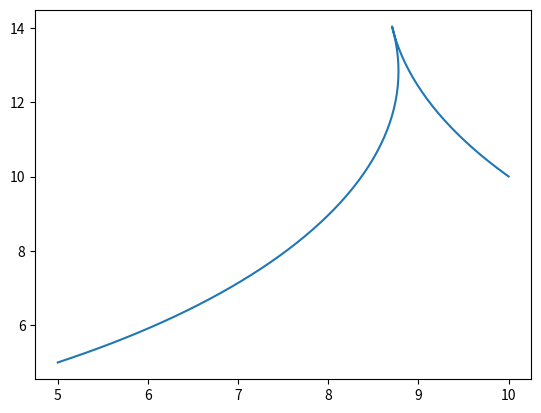

Recreate this plot in Python.
"""
***************************************************************************************/
*    Title: zhm-real MotionPlanning Reeds_shepp implementation
*    Author: zhm-real
*    Date: 2023
* [redacted]
*
***************************************************************************************/
"""



import time
import math
import numpy as np
import matplotlib.pyplot as plt

# parameters initiation
STEP_SIZE = 0.2
MAX_LENGTH = 1000.0
PI = math.pi


# class for PATH element
class PATH:
    def __init__(self, lengths, ctypes, L, x, y, yaw, directions):
        self.lengths = lengths              # lengths of each part of path (+: forward, -: backward) [float]
        self.ctypes = ctypes                # type of each part of the path [string]
        self.L = L                          # total path length [float]
        self.x = x                          # final x positions [m]
        self.y = y                          # final y positions [m]
        self.yaw = yaw                      # final yaw angles [rad]
        self.directions = directions        # forward: 1, backward:-1


def calc_optimal_path(sx, sy, syaw, gx, gy, gyaw, maxc, step_size=STEP_SIZE):
    paths = calc_all_paths(sx, sy, syaw, gx, gy, gyaw, maxc, step_size=step_size)

    minL = paths[0].L
    mini = 0

    for i in range(len(paths)):
        if paths[i].L <= minL:
            minL, mini = paths[i].L, i

    return paths[mini]


def calc_all_paths(sx, sy, syaw, gx, gy, gyaw, maxc, step_size=STEP_SIZE):
    q0 = [sx, sy, syaw]
    q1 = [gx, gy, gyaw]

    paths = generate_path(q0, q1, maxc)

    for path in paths:
        x, y, yaw, directions = \
            generate_local_course(path.L, path.lengths,
                                  path.ctypes, maxc, step_size * maxc)

        # convert global coordinate
        path.x = [math.cos(-q0[2]) * ix + math.sin(-q0[2]) * iy + q0[0] for (ix, iy) in zip(x, y)]
        path.y = [-math.sin(-q0[2]) * ix + math.cos(-q0[2]) * iy + q0[1] for (ix, iy) in zip(x, y)]
        path.yaw = [pi_2_pi(iyaw + q0[2]) for iyaw in yaw]
        path.directions = directions
        path.lengths = [l / maxc for l in path.lengths]
        path.L = path.L / maxc

    return paths


def set_path(paths, lengths, ctypes):
    path = PATH([], [], 0.0, [], [], [], [])
    path.ctypes = ctypes
    path.lengths = lengths

    # check same path exist
    for path_e in paths:
        if path_e.ctypes == path.ctypes:
            if sum([x - y for x, y in zip(path_e.lengths, path.lengths)]) <= 0.01:
                return paths  # not insert path

    path.L = sum([abs(i) for i in lengths])

    if path.L >= MAX_LENGTH:
        return paths

    assert path.L >= 0.01
    paths.append(path)

    return paths


def LSL(x, y, phi):
    u, t = R(x - math.sin(phi), y - 1.0 + math.cos(phi))

    if t >= 0.0:
        v = M(phi - t)
        if v >= 0.0:
            return True, t, u, v

    return False, 0.0, 0.0, 0.0


def LSR(x, y, phi):
    u1, t1 = R(x + math.sin(phi), y - 1.0 - math.cos(phi))
    u1 = u1 ** 2

    if u1 >= 4.0:
        u = math.sqrt(u1 - 4.0)
        theta = math.atan2(2.0, u)
        t = M(t1 + theta)
        v = M(t - phi)

        if t >= 0.0 and v >= 0.0:
            return True, t, u, v

    return False, 0.0, 0.0, 0.0


def LRL(x, y, phi):
    u1, t1 = R(x - math.sin(phi), y - 1.0 + math.cos(phi))

    if u1 <= 4.0:
        u = -2.0 * math.asin(0.25 * u1)
        t = M(t1 + 0.5 * u + PI)
        v = M(phi - t + u)

        if t >= 0.0 and u <= 0.0:
            return True, t, u, v

    return False, 0.0, 0.0, 0.0


def SCS(x, y, phi, paths):
    flag, t, u, v = SLS(x, y, phi)

    if flag:
        paths = set_path(paths, [t, u, v], ["S", "WB", "S"])

    flag, t, u, v = SLS(x, -y, -phi)
    if flag:
        paths = set_path(paths, [t, u, v], ["S", "R", "S"])

    return paths


def SLS(x, y, phi):
    phi = M(phi)

    if y > 0.0 and 0.0 < phi < PI * 0.99:
        xd = -y / math.tan(phi) + x
        t = xd - math.tan(phi / 2.0)
        u = phi
        v = math.sqrt((x - xd) ** 2 + y ** 2) - math.tan(phi / 2.0)
        return True, t, u, v
    elif y < 0.0 and 0.0 < phi < PI * 0.99:
        xd = -y / math.tan(phi) + x
        t = xd - math.tan(phi / 2.0)
        u = phi
        v = -math.sqrt((x - xd) ** 2 + y ** 2) - math.tan(phi / 2.0)
        return True, t, u, v

    return False, 0.0, 0.0, 0.0


def CSC(x, y, phi, paths):
    flag, t, u, v = LSL(x, y, phi)
    if flag:
        paths = set_path(paths, [t, u, v], ["WB", "S", "WB"])

    flag, t, u, v = LSL(-x, y, -phi)
    if flag:
        paths = set_path(paths, [-t, -u, -v], ["WB", "S", "WB"])

    flag, t, u, v = LSL(x, -y, -phi)
    if flag:
        paths = set_path(paths, [t, u, v], ["R", "S", "R"])

    flag, t, u, v = LSL(-x, -y, phi)
    if flag:
        paths = set_path(paths, [-t, -u, -v], ["R", "S", "R"])

    flag, t, u, v = LSR(x, y, phi)
    if flag:
        paths = set_path(paths, [t, u, v], ["WB", "S", "R"])

    flag, t, u, v = LSR(-x, y, -phi)
    if flag:
        paths = set_path(paths, [-t, -u, -v], ["WB", "S", "R"])

    flag, t, u, v = LSR(x, -y, -phi)
    if flag:
        paths = set_path(paths, [t, u, v], ["R", "S", "WB"])

    flag, t, u, v = LSR(-x, -y, phi)
    if flag:
        paths = set_path(paths, [-t, -u, -v], ["R", "S", "WB"])

    return paths


def CCC(x, y, phi, paths):
    flag, t, u, v = LRL(x, y, phi)
    if flag:
        paths = set_path(paths, [t, u, v], ["WB", "R", "WB"])

    flag, t, u, v = LRL(-x, y, -phi)
    if flag:
        paths = set_path(paths, [-t, -u, -v], ["WB", "R", "WB"])

    flag, t, u, v = LRL(x, -y, -phi)
    if flag:
        paths = set_path(paths, [t, u, v], ["R", "WB", "R"])

    flag, t, u, v = LRL(-x, -y, phi)
    if flag:
        paths = set_path(paths, [-t, -u, -v], ["R", "WB", "R"])

    # backwards
    xb = x * math.cos(phi) + y * math.sin(phi)
    yb = x * math.sin(phi) - y * math.cos(phi)

    flag, t, u, v = LRL(xb, yb, phi)
    if flag:
        paths = set_path(paths, [v, u, t], ["WB", "R", "WB"])

    flag, t, u, v = LRL(-xb, yb, -phi)
    if flag:
        paths = set_path(paths, [-v, -u, -t], ["WB", "R", "WB"])

    flag, t, u, v = LRL(xb, -yb, -phi)
    if flag:
        paths = set_path(paths, [v, u, t], ["R", "WB", "R"])

    flag, t, u, v = LRL(-xb, -yb, phi)
    if flag:
        paths = set_path(paths, [-v, -u, -t], ["R", "WB", "R"])

    return paths


def calc_tauOmega(u, v, xi, eta, phi):
    delta = M(u - v)
    A = math.sin(u) - math.sin(delta)
    B = math.cos(u) - math.cos(delta) - 1.0

    t1 = math.atan2(eta * A - xi * B, xi * A + eta * B)
    t2 = 2.0 * (math.cos(delta) - math.cos(v) - math.cos(u)) + 3.0

    if t2 < 0:
        tau = M(t1 + PI)
    else:
        tau = M(t1)

    omega = M(tau - u + v - phi)

    return tau, omega


def LRLRn(x, y, phi):
    xi = x + math.sin(phi)
    eta = y - 1.0 - math.cos(phi)
    rho = 0.25 * (2.0 + math.sqrt(xi * xi + eta * eta))

    if rho <= 1.0:
        u = math.acos(rho)
        t, v = calc_tauOmega(u, -u, xi, eta, phi)
        if t >= 0.0 and v <= 0.0:
            return True, t, u, v

    return False, 0.0, 0.0, 0.0


def LRLRp(x, y, phi):
    xi = x + math.sin(phi)
    eta = y - 1.0 - math.cos(phi)
    rho = (20.0 - xi * xi - eta * eta) / 16.0

    if 0.0 <= rho <= 1.0:
        u = -math.acos(rho)
        if u >= -0.5 * PI:
            t, v = calc_tauOmega(u, u, xi, eta, phi)
            if t >= 0.0 and v >= 0.0:
                return True, t, u, v

    return False, 0.0, 0.0, 0.0


def CCCC(x, y, phi, paths):
    flag, t, u, v = LRLRn(x, y, phi)
    if flag:
        paths = set_path(paths, [t, u, -u, v], ["WB", "R", "WB", "R"])

    flag, t, u, v = LRLRn(-x, y, -phi)
    if flag:
        paths = set_path(paths, [-t, -u, u, -v], ["WB", "R", "WB", "R"])

    flag, t, u, v = LRLRn(x, -y, -phi)
    if flag:
        paths = set_path(paths, [t, u, -u, v], ["R", "WB", "R", "WB"])

    flag, t, u, v = LRLRn(-x, -y, phi)
    if flag:
        paths = set_path(paths, [-t, -u, u, -v], ["R", "WB", "R", "WB"])

    flag, t, u, v = LRLRp(x, y, phi)
    if flag:
        paths = set_path(paths, [t, u, u, v], ["WB", "R", "WB", "R"])

    flag, t, u, v = LRLRp(-x, y, -phi)
    if flag:
        paths = set_path(paths, [-t, -u, -u, -v], ["WB", "R", "WB", "R"])

    flag, t, u, v = LRLRp(x, -y, -phi)
    if flag:
        paths = set_path(paths, [t, u, u, v], ["R", "WB", "R", "WB"])

    flag, t, u, v = LRLRp(-x, -y, phi)
    if flag:
        paths = set_path(paths, [-t, -u, -u, -v], ["R", "WB", "R", "WB"])

    return paths


def LRSR(x, y, phi):
    xi = x + math.sin(phi)
    eta = y - 1.0 - math.cos(phi)
    rho, theta = R(-eta, xi)

    if rho >= 2.0:
        t = theta
        u = 2.0 - rho
        v = M(t + 0.5 * PI - phi)
        if t >= 0.0 and u <= 0.0 and v <= 0.0:
            return True, t, u, v

    return False, 0.0, 0.0, 0.0


def LRSL(x, y, phi):
    xi = x - math.sin(phi)
    eta = y - 1.0 + math.cos(phi)
    rho, theta = R(xi, eta)

    if rho >= 2.0:
        r = math.sqrt(rho * rho - 4.0)
        u = 2.0 - r
        t = M(theta + math.atan2(r, -2.0))
        v = M(phi - 0.5 * PI - t)
        if t >= 0.0 and u <= 0.0 and v <= 0.0:
            return True, t, u, v

    return False, 0.0, 0.0, 0.0


def CCSC(x, y, phi, paths):
    flag, t, u, v = LRSL(x, y, phi)
    if flag:
        paths = set_path(paths, [t, -0.5 * PI, u, v], ["WB", "R", "S", "WB"])

    flag, t, u, v = LRSL(-x, y, -phi)
    if flag:
        paths = set_path(paths, [-t, 0.5 * PI, -u, -v], ["WB", "R", "S", "WB"])

    flag, t, u, v = LRSL(x, -y, -phi)
    if flag:
        paths = set_path(paths, [t, -0.5 * PI, u, v], ["R", "WB", "S", "R"])

    flag, t, u, v = LRSL(-x, -y, phi)
    if flag:
        paths = set_path(paths, [-t, 0.5 * PI, -u, -v], ["R", "WB", "S", "R"])

    flag, t, u, v = LRSR(x, y, phi)
    if flag:
        paths = set_path(paths, [t, -0.5 * PI, u, v], ["WB", "R", "S", "R"])

    flag, t, u, v = LRSR(-x, y, -phi)
    if flag:
        paths = set_path(paths, [-t, 0.5 * PI, -u, -v], ["WB", "R", "S", "R"])

    flag, t, u, v = LRSR(x, -y, -phi)
    if flag:
        paths = set_path(paths, [t, -0.5 * PI, u, v], ["R", "WB", "S", "WB"])

    flag, t, u, v = LRSR(-x, -y, phi)
    if flag:
        paths = set_path(paths, [-t, 0.5 * PI, -u, -v], ["R", "WB", "S", "WB"])

    # backwards
    xb = x * math.cos(phi) + y * math.sin(phi)
    yb = x * math.sin(phi) - y * math.cos(phi)

    flag, t, u, v = LRSL(xb, yb, phi)
    if flag:
        paths = set_path(paths, [v, u, -0.5 * PI, t], ["WB", "S", "R", "WB"])

    flag, t, u, v = LRSL(-xb, yb, -phi)
    if flag:
        paths = set_path(paths, [-v, -u, 0.5 * PI, -t], ["WB", "S", "R", "WB"])

    flag, t, u, v = LRSL(xb, -yb, -phi)
    if flag:
        paths = set_path(paths, [v, u, -0.5 * PI, t], ["R", "S", "WB", "R"])

    flag, t, u, v = LRSL(-xb, -yb, phi)
    if flag:
        paths = set_path(paths, [-v, -u, 0.5 * PI, -t], ["R", "S", "WB", "R"])

    flag, t, u, v = LRSR(xb, yb, phi)
    if flag:
        paths = set_path(paths, [v, u, -0.5 * PI, t], ["R", "S", "R", "WB"])

    flag, t, u, v = LRSR(-xb, yb, -phi)
    if flag:
        paths = set_path(paths, [-v, -u, 0.5 * PI, -t], ["R", "S", "R", "WB"])

    flag, t, u, v = LRSR(xb, -yb, -phi)
    if flag:
        paths = set_path(paths, [v, u, -0.5 * PI, t], ["WB", "S", "WB", "R"])

    flag, t, u, v = LRSR(-xb, -yb, phi)
    if flag:
        paths = set_path(paths, [-v, -u, 0.5 * PI, -t], ["WB", "S", "WB", "R"])

    return paths


def LRSLR(x, y, phi):
    # formula 8.11 *** TYPO IN PAPER ***
    xi = x + math.sin(phi)
    eta = y - 1.0 - math.cos(phi)
    rho, theta = R(xi, eta)

    if rho >= 2.0:
        u = 4.0 - math.sqrt(rho * rho - 4.0)
        if u <= 0.0:
            t = M(math.atan2((4.0 - u) * xi - 2.0 * eta, -2.0 * xi + (u - 4.0) * eta))
            v = M(t - phi)

            if t >= 0.0 and v >= 0.0:
                return True, t, u, v

    return False, 0.0, 0.0, 0.0


def CCSCC(x, y, phi, paths):
    flag, t, u, v = LRSLR(x, y, phi)
    if flag:
        paths = set_path(paths, [t, -0.5 * PI, u, -0.5 * PI, v], ["WB", "R", "S", "WB", "R"])

    flag, t, u, v = LRSLR(-x, y, -phi)
    if flag:
        paths = set_path(paths, [-t, 0.5 * PI, -u, 0.5 * PI, -v], ["WB", "R", "S", "WB", "R"])

    flag, t, u, v = LRSLR(x, -y, -phi)
    if flag:
        paths = set_path(paths, [t, -0.5 * PI, u, -0.5 * PI, v], ["R", "WB", "S", "R", "WB"])

    flag, t, u, v = LRSLR(-x, -y, phi)
    if flag:
        paths = set_path(paths, [-t, 0.5 * PI, -u, 0.5 * PI, -v], ["R", "WB", "S", "R", "WB"])

    return paths


def generate_local_course(L, lengths, mode, maxc, step_size):
    point_num = int(L / step_size) + len(lengths) + 3

    px = [0.0 for _ in range(point_num)]
    py = [0.0 for _ in range(point_num)]
    pyaw = [0.0 for _ in range(point_num)]
    directions = [0 for _ in range(point_num)]
    ind = 1

    if lengths[0] > 0.0:
        directions[0] = 1
    else:
        directions[0] = -1

    if lengths[0] > 0.0:
        d = step_size
    else:
        d = -step_size

    ll = 0.0

    for m, l, i in zip(mode, lengths, range(len(mode))):
        if l > 0.0:
            d = step_size
        else:
            d = -step_size

        ox, oy, oyaw = px[ind], py[ind], pyaw[ind]

        ind -= 1
        if i >= 1 and (lengths[i - 1] * lengths[i]) > 0:
            pd = -d - ll
        else:
            pd = d - ll

        while abs(pd) <= abs(l):
            ind += 1
            px, py, pyaw, directions = \
                interpolate(ind, pd, m, maxc, ox, oy, oyaw, px, py, pyaw, directions)
            pd += d

        ll = l - pd - d  # calc remain length

        ind += 1
        px, py, pyaw, directions = \
            interpolate(ind, l, m, maxc, ox, oy, oyaw, px, py, pyaw, directions)

    if len(px) <= 1:
        return [], [], [], []

    # remove unused data
    while len(px) >= 1 and px[-1] == 0.0:
        px.pop()
        py.pop()
        pyaw.pop()
        directions.pop()

    return px, py, pyaw, directions


def interpolate(ind, l, m, maxc, ox, oy, oyaw, px, py, pyaw, directions):
    if m == "S":
        px[ind] = ox + l / maxc * math.cos(oyaw)
        py[ind] = oy + l / maxc * math.sin(oyaw)
        pyaw[ind] = oyaw
    else:
        ldx = math.sin(l) / maxc
        if m == "WB":
            ldy = (1.0 - math.cos(l)) / maxc
        elif m == "R":
            ldy = (1.0 - math.cos(l)) / (-maxc)

        gdx = math.cos(-oyaw) * ldx + math.sin(-oyaw) * ldy
        gdy = -math.sin(-oyaw) * ldx + math.cos(-oyaw) * ldy
        px[ind] = ox + gdx
        py[ind] = oy + gdy

    if m == "WB":
        pyaw[ind] = oyaw + l
    elif m == "R":
        pyaw[ind] = oyaw - l

    if l > 0.0:
        directions[ind] = 1
    else:
        directions[ind] = -1

    return px, py, pyaw, directions


def generate_path(q0, q1, maxc):
    dx = q1[0] - q0[0]
    dy = q1[1] - q0[1]
    dth = q1[2] - q0[2]
    c = math.cos(q0[2])
    s = math.sin(q0[2])
    x = (c * dx + s * dy) * maxc
    y = (-s * dx + c * dy) * maxc

    paths = []
    paths = SCS(x, y, dth, paths)
    paths = CSC(x, y, dth, paths)
    paths = CCC(x, y, dth, paths)
    paths = CCCC(x, y, dth, paths)
    paths = CCSC(x, y, dth, paths)
    paths = CCSCC(x, y, dth, paths)

    return paths


# utils
def pi_2_pi(theta):
    while theta > PI:
        theta -= 2.0 * PI

    while theta < -PI:
        theta += 2.0 * PI

    return theta


def R(x, y):
    """
    Return the polar coordinates (r, theta) of the point (x, y)
    """
    r = math.hypot(x, y)
    theta = math.atan2(y, x)

    return r, theta


def M(theta):
    """
    Regulate theta to -pi <= theta < pi
    """
    phi = theta % (2.0 * PI)

    if phi < -PI:
        phi += 2.0 * PI
    if phi > PI:
        phi -= 2.0 * PI

    return phi


def get_label(path):
    label = ""

    for m, l in zip(path.ctypes, path.lengths):
        label = label + m
        if l > 0.0:
            label = label + "+"
        else:
            label = label + "-"

    return label


def calc_curvature(x, y, yaw, directions):
    c, ds = [], []

    for i in range(1, len(x) - 1):
        dxn = x[i] - x[i - 1]
        dxp = x[i + 1] - x[i]
        dyn = y[i] - y[i - 1]
        dyp = y[i + 1] - y[i]
        dn = math.hypot(dxn, dyn)
        dp = math.hypot(dxp, dyp)
        dx = 1.0 / (dn + dp) * (dp / dn * dxn + dn / dp * dxp)
        ddx = 2.0 / (dn + dp) * (dxp / dp - dxn / dn)
        dy = 1.0 / (dn + dp) * (dp / dn * dyn + dn / dp * dyp)
        ddy = 2.0 / (dn + dp) * (dyp / dp - dyn / dn)
        curvature = (ddy * dx - ddx * dy) / (dx ** 2 + dy ** 2)
        d = (dn + dp) / 2.0

        if np.isnan(curvature):
            curvature = 0.0

        if directions[i] <= 0.0:
            curvature = -curvature

        if len(c) == 0:
            ds.append(d)
            c.append(curvature)

        ds.append(d)
        c.append(curvature)

    ds.append(ds[-1])
    c.append(c[-1])

    return c, ds


def check_path(sx, sy, syaw, gx, gy, gyaw, maxc):
    paths = calc_all_paths(sx, sy, syaw, gx, gy, gyaw, maxc)

    assert len(paths) >= 1

    for path in paths:
        assert abs(path.x[0] - sx) <= 0.01
        assert abs(path.y[0] - sy) <= 0.01
        assert abs(path.yaw[0] - syaw) <= 0.01
        assert abs(path.x[-1] - gx) <= 0.01
        assert abs(path.y[-1] - gy) <= 0.01
        assert abs(path.yaw[-1] - gyaw) <= 0.01

        # course distance check
        d = [math.hypot(dx, dy)
             for dx, dy in zip(np.diff(path.x[0:len(path.x) - 1]),
                               np.diff(path.y[0:len(path.y) - 1]))]

        for i in range(len(d)):
            assert abs(d[i] - STEP_SIZE) <= 0.001


def main():
    start_x = 5.0  # [m]
    start_y = 5.0  # [m]
    start_yaw = np.deg2rad(40.0)  # [rad]
    end_x = 10.0  # [m]
    end_y = 10.0  # [m]
    end_yaw = np.deg2rad(120.0)  # [rad]
    max_curvature = 0.1

    path = calc_optimal_path(start_x, start_y, start_yaw, end_x, end_y, end_yaw, max_curvature)
    plt.plot(path.x, path.y)
    plt.show()
    print(path.x)
    print(path.y)

if __name__ == '__main__':
    main()
